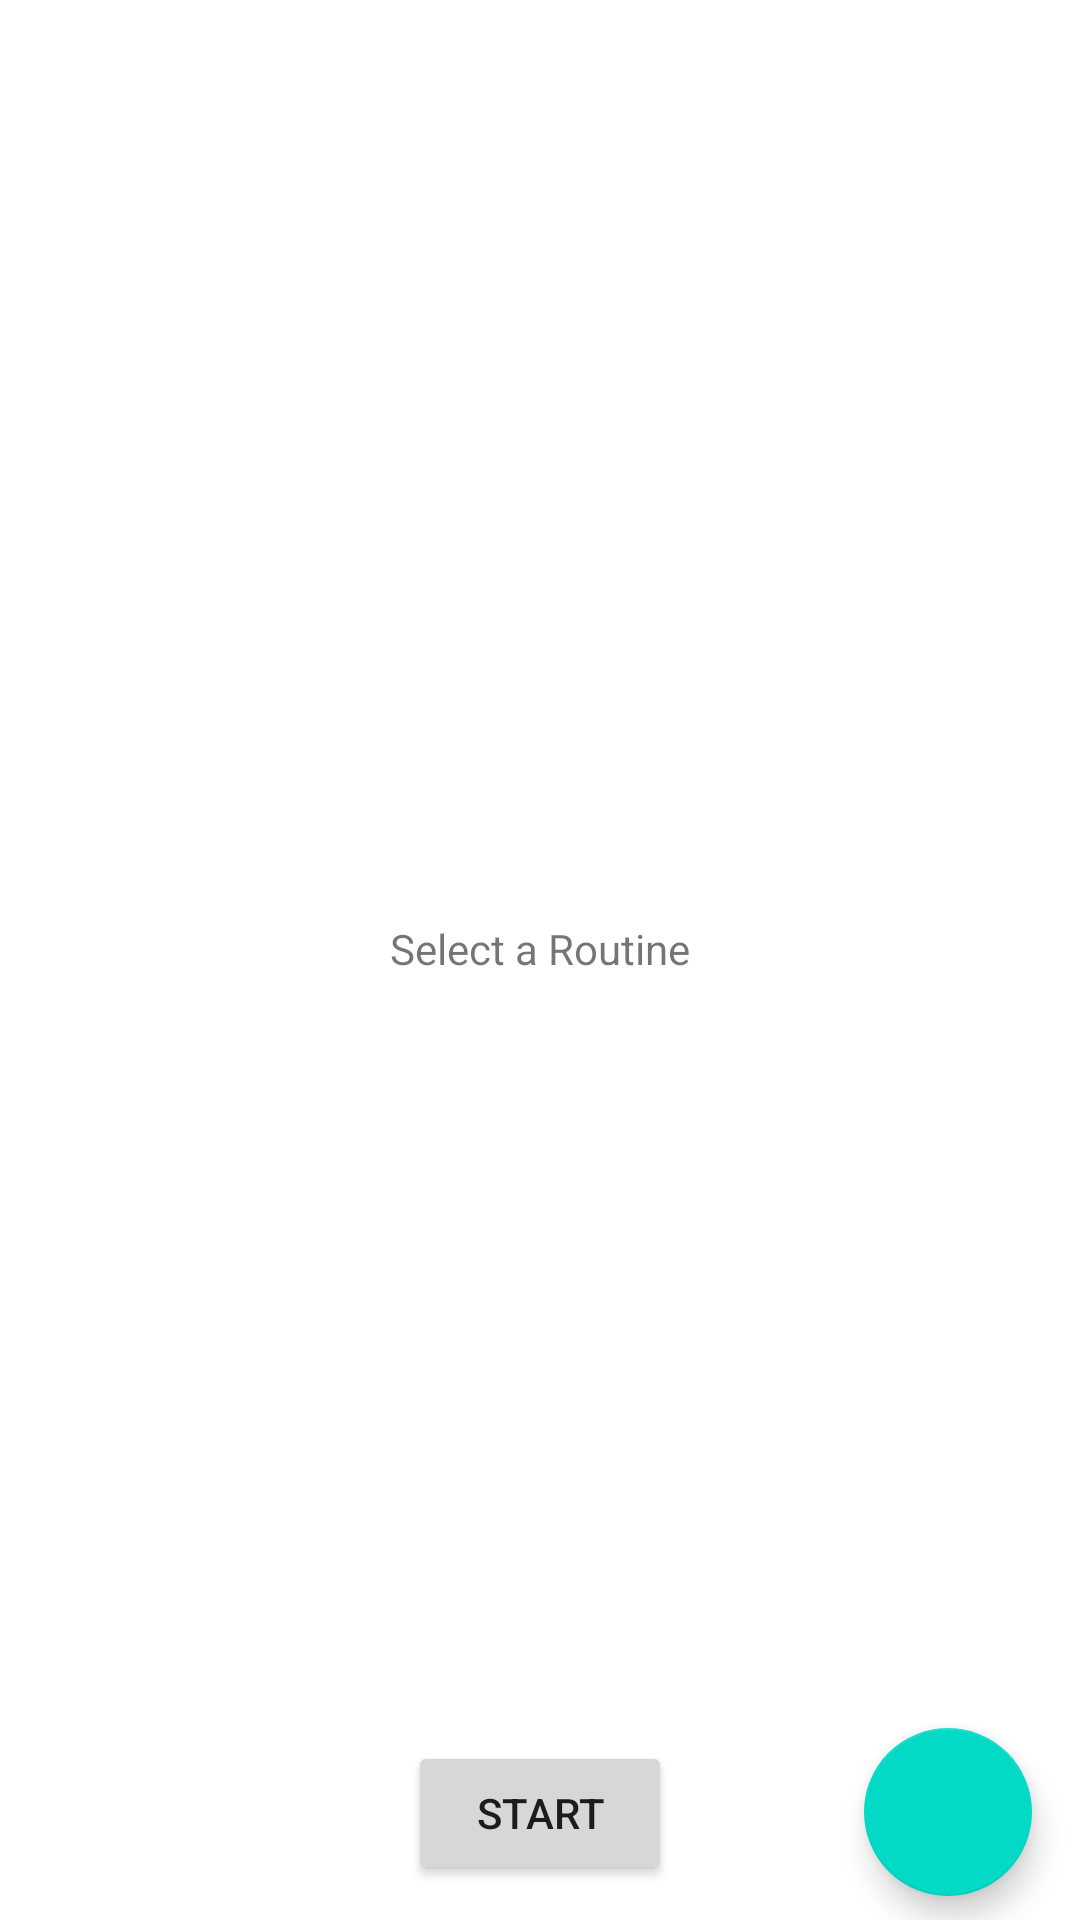

Layout XML and referenced resources for this Android screen:
<!-- AndroidManifest.xml: application theme AppTheme -->
<!-- res/layout/current_routine_fragment.xml -->
<?xml version="1.0" encoding="utf-8"?>
<androidx.constraintlayout.widget.ConstraintLayout
        xmlns:android="http://schemas.android.com/apk/res/android"
        xmlns:tools="http://schemas.android.com/tools"
        xmlns:app="http://schemas.android.com/apk/res-auto"
        android:layout_width="match_parent"
        android:layout_height="match_parent"
        tools:context=".ui.workout.current.CurrentRoutineFragment">

    
    
    
    
    
    
    
    

    
    
    
    
    
    
    
    
    
    
    
    
    

    
    
    
    
    
    
    
    
    
    
    
    
    
    
    

    <androidx.recyclerview.widget.RecyclerView
            android:id="@+id/currentRoutineRecyclerView"
            android:layout_width="0dp"
            android:layout_height="0dp" app:layout_constraintEnd_toEndOf="parent"
            app:layout_constraintTop_toTopOf="parent" app:layout_constraintStart_toStartOf="parent"
            app:layout_constraintBottom_toBottomOf="parent"/>



    <com.google.android.material.floatingactionbutton.FloatingActionButton
            android:id="@+id/fab_add-be"
            android:layout_width="wrap_content"
            android:layout_height="wrap_content"
            android:layout_gravity="end|center_vertical"
            android:src="@drawable/ic_add"
            app:layout_constraintEnd_toEndOf="parent"
            android:layout_marginEnd="16dp" android:layout_marginBottom="8dp"
            app:layout_constraintBottom_toBottomOf="parent"/>
    <Button
            android:text="Start"
            android:layout_width="wrap_content"
            android:layout_height="wrap_content"
            android:id="@+id/bt_start"
            app:layout_constraintStart_toStartOf="parent"
            android:layout_marginStart="8dp" app:layout_constraintEnd_toEndOf="parent" android:layout_marginEnd="8dp"
            app:layout_constraintBottom_toBottomOf="@+id/currentRoutineRecyclerView"
            android:layout_marginTop="8dp" app:layout_constraintTop_toTopOf="@+id/currentRoutineRecyclerView"
            app:layout_constraintVertical_bias="0.98"/>
    <TextView
            android:text="Select a Routine"
            android:layout_width="wrap_content"
            android:layout_height="wrap_content" android:id="@+id/current_empty_list"
            app:layout_constraintTop_toTopOf="@+id/currentRoutineRecyclerView" android:layout_marginBottom="8dp"
            app:layout_constraintBottom_toBottomOf="@+id/currentRoutineRecyclerView"
            app:layout_constraintEnd_toEndOf="@+id/currentRoutineRecyclerView" android:layout_marginEnd="8dp"
            app:layout_constraintStart_toStartOf="parent" android:layout_marginStart="8dp"/>

</androidx.constraintlayout.widget.ConstraintLayout>
<!-- resources referenced by this layout -->
<resources>
  <style name="AppTheme" parent="Theme.MaterialComponents.Light.DarkActionBar">
          
          <item name="colorPrimary">@color/colorPrimary</item>
          <item name="colorPrimaryDark">@color/colorPrimaryDark</item>
          <item name="colorAccent">@color/colorAccent</item>
  
          <item name="windowActionBar">false</item>
          <item name="windowNoTitle">true</item>
      </style>
  <!-- not gathered from this repository: default colours our renderer supplied (Android Studio template values) -->
  <color name="colorPrimary">#FF6200EE</color>
  <color name="colorPrimaryDark">#FF3700B3</color>
  <color name="colorAccent">#FF03DAC5</color>
</resources>
